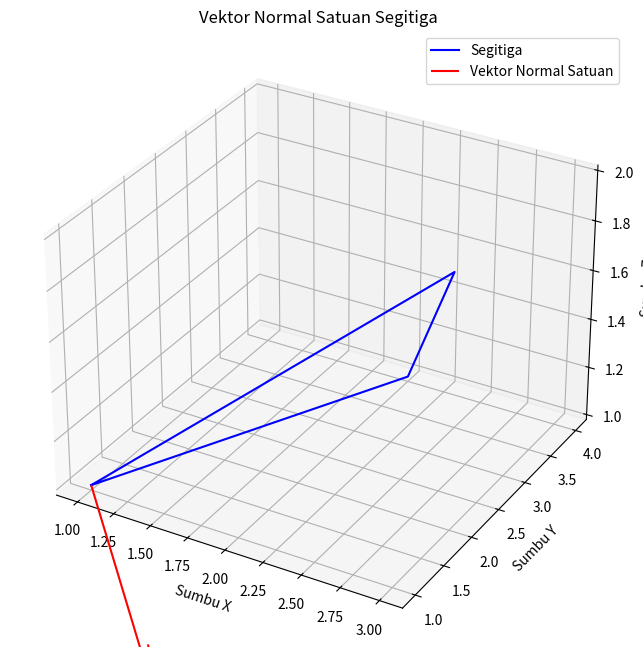

Reproduce this figure in Python.
import numpy as np
import matplotlib.pyplot as plt
from mpl_toolkits.mplot3d import Axes3D

def calculate_unit_normal_vector(A, B, C):
    # Menghitung dua vektor pada bidang segitiga
    u = B - A
    v = C - A

    # Menghitung vektor normal
    normal_vector = np.cross(u, v)

    # Menghitung magnitudo vektor normal
    magnitude = np.linalg.norm(normal_vector)

    # Menghitung vektor normal satuan
    unit_normal_vector = normal_vector / magnitude

    return unit_normal_vector

# Mendefinisikan titik-titik segitiga
A = np.array([1, 1, 1])
B = np.array([2, 4, 1])
C = np.array([3, 2, 2])

# Menghitung vektor normal satuan
unit_normal_vector = calculate_unit_normal_vector(A, B, C)

# Plotting segitiga dan vektor normal satuan
fig = plt.figure(figsize=(8, 8))
ax = fig.add_subplot(111, projection='3d')

# Menambahkan segitiga
ax.plot([A[0], B[0], C[0], A[0]], [A[1], B[1], C[1], A[1]], [A[2], B[2], C[2], A[2]], 'b-', label='Segitiga')

# Menambahkan vektor normal satuan
ax.quiver(A[0], A[1], A[2], unit_normal_vector[0], unit_normal_vector[1], unit_normal_vector[2],
          color='r', label='Vektor Normal Satuan')

# Menambahkan label dan legend
ax.set_xlabel('Sumbu X')
ax.set_ylabel('Sumbu Y')
ax.set_zlabel('Sumbu Z')
ax.legend()

# Menampilkan plot
plt.title('Vektor Normal Satuan Segitiga')
plt.show()

print("Vektor Normal Satuan:", unit_normal_vector)
